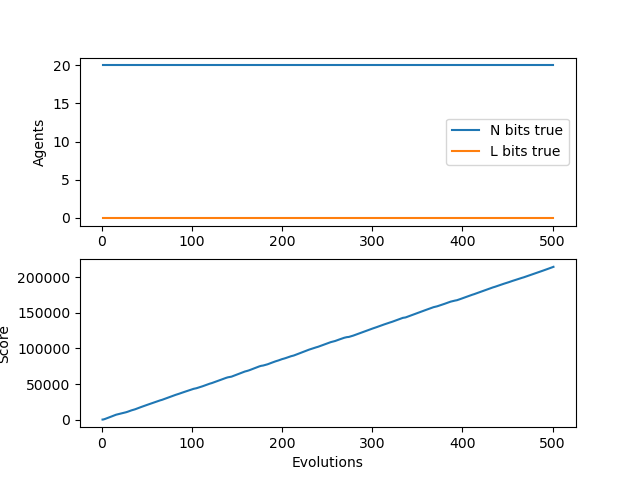

The table this chart was drawn from, first rows:
N, L, score, idlePercent
20, 0, 0.0, 1.0
20, 0, 150.0, 0.7
20, 0, 515.0, 0.485
20, 0, 980.0, 0.3467
20, 0, 1440, 0.28
20, 0, 1910, 0.236
20, 0, 2370, 0.21
20, 0, 2865, 0.1814
20, 0, 3365, 0.1588
20, 0, 3865, 0.1411
20, 0, 4365, 0.127
20, 0, 4865, 0.1155
20, 0, 5365, 0.1058
20, 0, 5865, 0.09769
20, 0, 6365, 0.09071
20, 0, 6825, 0.09
20, 0, 7125, 0.1094
20, 0, 7420, 0.1271
20, 0, 7590, 0.1567
20, 0, 7890, 0.1695
20, 0, 8270, 0.173
20, 0, 8655, 0.1757
20, 0, 8995, 0.1823
20, 0, 9330, 0.1887
20, 0, 9640, 0.1967
20, 0, 9970, 0.2024
20, 0, 10270, 0.21
20, 0, 10620, 0.2133
20, 0, 11075, 0.2089
20, 0, 11570, 0.2021
20, 0, 12055, 0.1963
20, 0, 12520, 0.1923
20, 0, 12925, 0.1922
20, 0, 13265, 0.1961
20, 0, 13590, 0.2006
20, 0, 13930, 0.204
20, 0, 14415, 0.1992
20, 0, 14915, 0.1938
20, 0, 15415, 0.1887
20, 0, 15915, 0.1838
20, 0, 16395, 0.1802
20, 0, 16800, 0.1805
20, 0, 17275, 0.1774
20, 0, 17750, 0.1744
20, 0, 18225, 0.1716
20, 0, 18700, 0.1689
20, 0, 19175, 0.1663
20, 0, 19550, 0.1681
20, 0, 19995, 0.1669
20, 0, 20440, 0.1657
20, 0, 20915, 0.1634
20, 0, 21365, 0.1622
20, 0, 21815, 0.161
20, 0, 22285, 0.1591
20, 0, 22695, 0.1594
20, 0, 23145, 0.1584
20, 0, 23615, 0.1566
20, 0, 24040, 0.1565
20, 0, 24510, 0.1548
20, 0, 24970, 0.1536
... 441 more rows
